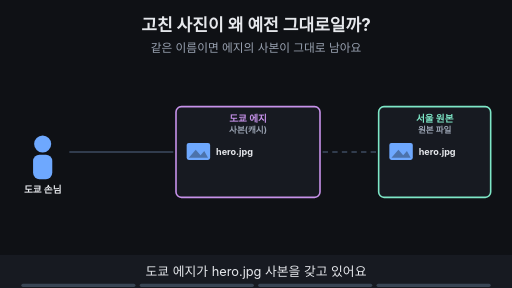
t = 0.00 s
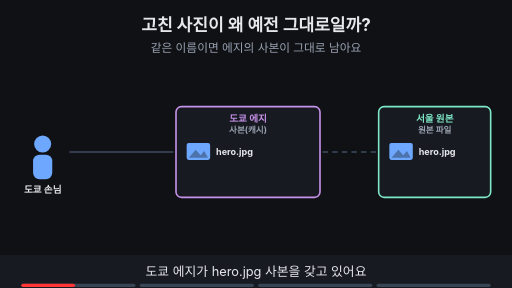
t = 1.88 s
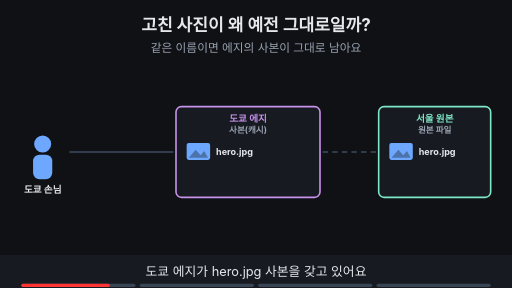
t = 3.10 s
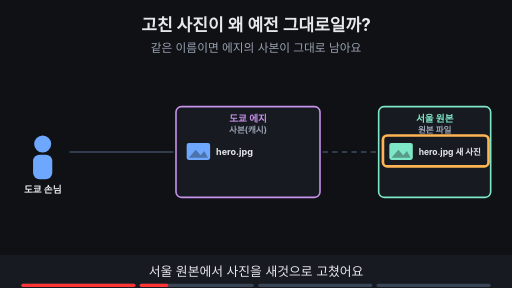
t = 5.00 s
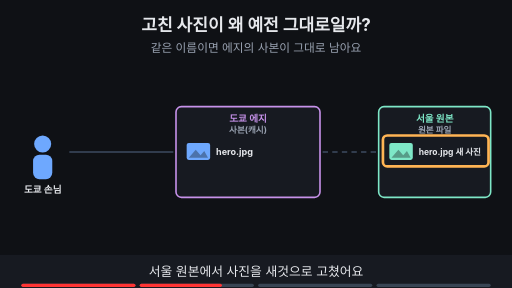
t = 6.88 s
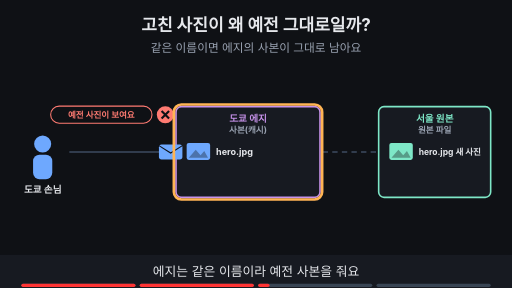
t = 8.40 s

The animated SVG that drew these frames (rendered in a browser with its animation timeline set to each time). Animation: 22 SMIL elements (animate=20,animateTransform=2); frames cover the first 8.40 s, repeats indefinitely.

<svg xmlns="http://www.w3.org/2000/svg" viewBox="0 0 960 540" width="960" height="540" font-family="-apple-system,'Apple SD Gothic Neo','Segoe UI',sans-serif">
<title>고친 사진이 왜 예전 그대로일까?</title>
<rect width="960" height="540" fill="#0f1115"/>
<text x="480" y="58" text-anchor="middle" font-size="32" font-weight="700" fill="#e6e8ec">고친 사진이 왜 예전 그대로일까?</text>
<text x="480" y="98" text-anchor="middle" font-size="22" fill="#9aa3b2">같은 이름이면 에지의 사본이 그대로 남아요</text>
<circle cx="80" cy="270" r="16" fill="#6ea8fe"/><rect x="62" y="290" width="36" height="46" rx="12" fill="#6ea8fe"/><text x="80" y="362" text-anchor="middle" font-size="18" font-weight="700" fill="#e6e8ec">도쿄 손님</text><rect x="330" y="200" width="270" height="170" rx="10" fill="#171a21" stroke="#c792ea" stroke-width="3"/><text x="465" y="228" text-anchor="middle" font-size="18" font-weight="700" fill="#c792ea">도쿄 에지</text><text x="465" y="250" text-anchor="middle" font-size="16" font-weight="700" fill="#9aa3b2">사본(캐시)</text><rect x="350" y="268" width="44" height="32" rx="4" fill="#6ea8fe"/><path d="M354 296 l13 -15 l9 10 l7 -8 l7 13 z" fill="#0f1115" fill-opacity="0.35"/><text x="405" y="291" text-anchor="start" font-size="17" font-weight="700" fill="#e6e8ec">hero.jpg</text><rect x="710" y="200" width="210" height="170" rx="10" fill="#171a21" stroke="#7ee7c7" stroke-width="3"/><text x="815" y="228" text-anchor="middle" font-size="18" font-weight="700" fill="#7ee7c7">서울 원본</text><text x="815" y="250" text-anchor="middle" font-size="16" font-weight="700" fill="#9aa3b2">원본 파일</text><line x1="130" y1="285" x2="325" y2="285" stroke="#3d4b60" stroke-width="3"/><line x1="605" y1="285" x2="705" y2="285" stroke="#3d4b60" stroke-width="3" stroke-dasharray="10 8"/><g opacity="1"><animate attributeName="opacity" values="1;1;0;0" keyTimes="0;0.235;0.250;1" dur="16s" repeatCount="indefinite"/><rect x="730" y="268" width="44" height="32" rx="4" fill="#6ea8fe"/><path d="M734 296 l13 -15 l9 10 l7 -8 l7 13 z" fill="#0f1115" fill-opacity="0.35"/><text x="785" y="291" text-anchor="start" font-size="17" font-weight="700" fill="#e6e8ec">hero.jpg</text></g><g opacity="0"><animate attributeName="opacity" values="0;0;1;1;0;0" keyTimes="0;0.250;0.265;0.735;0.750;1" dur="16s" repeatCount="indefinite"/><rect x="730" y="268" width="44" height="32" rx="4" fill="#7ee7c7"/><path d="M734 296 l13 -15 l9 10 l7 -8 l7 13 z" fill="#0f1115" fill-opacity="0.35"/><text x="785" y="291" text-anchor="start" font-size="16" font-weight="700" fill="#e6e8ec">hero.jpg 새 사진</text></g><g opacity="0"><animate attributeName="opacity" values="0;0;1;1;0;0" keyTimes="0;0.250;0.265;0.485;0.500;1" dur="16s" repeatCount="indefinite"/><rect x="718" y="254" width="198" height="58" rx="8" fill="none" stroke="#ffb454" stroke-width="5"/></g><g opacity="0"><animate attributeName="opacity" values="0;0;1;1;0;0" keyTimes="0;0.500;0.515;0.735;0.750;1" dur="16s" repeatCount="indefinite"/><g><animateTransform attributeName="transform" type="translate" values="320,285;320,285;150,285;150,285" keyTimes="0.000;0.525;0.725;1.000" dur="16s" repeatCount="indefinite"/><rect x="-22" y="-14" width="44" height="28" rx="5" fill="#6ea8fe"/><path d="M-22 -12 l22 14 l22 -14" fill="none" stroke="#0f1115" stroke-width="2"/></g></g><g opacity="0"><animate attributeName="opacity" values="0;0;1;1;0;0" keyTimes="0;0.500;0.515;0.735;0.750;1" dur="16s" repeatCount="indefinite"/><rect x="95" y="199" width="190" height="32" rx="16" fill="#0f1115" stroke="#ff7b72" stroke-width="2"/><text x="190" y="220.76" text-anchor="middle" font-size="16" font-weight="700" fill="#ff7b72">예전 사진이 보여요</text><circle cx="310" cy="215" r="16" fill="#ff7b72"/><path d="M303 208 l14 14 M317 208 l-14 14" stroke="#0f1115" stroke-width="4"/></g><g opacity="0"><animate attributeName="opacity" values="0;0;1;1;0;0" keyTimes="0;0.500;0.515;0.735;0.750;1" dur="16s" repeatCount="indefinite"/><rect x="326" y="196" width="278" height="178" rx="14" fill="none" stroke="#ffb454" stroke-width="5"/></g><g opacity="0"><animate attributeName="opacity" values="0;0;1;1" keyTimes="0;0.750;0.765;1" dur="16s" repeatCount="indefinite"/><rect x="730" y="268" width="44" height="32" rx="4" fill="#7ee7c7"/><path d="M734 296 l13 -15 l9 10 l7 -8 l7 13 z" fill="#0f1115" fill-opacity="0.35"/><text x="785" y="291" text-anchor="start" font-size="17" font-weight="700" fill="#e6e8ec">hero-v2.jpg</text></g><g opacity="0"><animate attributeName="opacity" values="0;0;1;1" keyTimes="0;0.750;0.765;1" dur="16s" repeatCount="indefinite"/><rect x="350" y="322" width="44" height="32" rx="4" fill="#7ee7c7"/><path d="M354 350 l13 -15 l9 10 l7 -8 l7 13 z" fill="#0f1115" fill-opacity="0.35"/><text x="405" y="345" text-anchor="start" font-size="17" font-weight="700" fill="#e6e8ec">hero-v2.jpg</text></g><g opacity="0"><animate attributeName="opacity" values="0;0;1;1" keyTimes="0;0.750;0.765;1" dur="16s" repeatCount="indefinite"/><rect x="338" y="310" width="208" height="56" rx="8" fill="none" stroke="#ffb454" stroke-width="5"/></g><g opacity="0"><animate attributeName="opacity" values="0;0;1;1" keyTimes="0;0.750;0.765;1" dur="16s" repeatCount="indefinite"/><g><animateTransform attributeName="transform" type="translate" values="690,285;690,285;625,285;625,285" keyTimes="0.000;0.775;0.975;1.000" dur="16s" repeatCount="indefinite"/><rect x="-22" y="-14" width="44" height="28" rx="5" fill="#7ee7c7"/><path d="M-22 -12 l22 14 l22 -14" fill="none" stroke="#0f1115" stroke-width="2"/></g></g><g opacity="0"><animate attributeName="opacity" values="0;0;1;1" keyTimes="0;0.750;0.765;1" dur="16s" repeatCount="indefinite"/><circle cx="80" cy="235" r="16" fill="#7ee7c7"/><path d="M72 235 l6 6 l11 -12" fill="none" stroke="#0f1115" stroke-width="4"/></g><g opacity="0"><animate attributeName="opacity" values="0;0;1;1" keyTimes="0;0.750;0.765;1" dur="16s" repeatCount="indefinite"/><rect x="285" y="413" width="390" height="34" rx="17" fill="#7ee7c7" stroke="#7ee7c7" stroke-width="2"/><text x="480" y="436.48" text-anchor="middle" font-size="18" font-weight="700" fill="#0f1115">파일 이름에 버전을 붙이면 새로 받아요</text></g>
<rect x="0" y="478" width="960" height="62" fill="#171a21"/>
<g opacity="1"><animate attributeName="opacity" values="1;1;0;0" keyTimes="0;0.235;0.250;1" dur="16s" repeatCount="indefinite"/><text x="480" y="518" text-anchor="middle" font-size="24" fill="#e6e8ec">도쿄 에지가 hero.jpg 사본을 갖고 있어요</text></g>
<g opacity="0"><animate attributeName="opacity" values="0;0;1;1;0;0" keyTimes="0;0.250;0.265;0.485;0.500;1" dur="16s" repeatCount="indefinite"/><text x="480" y="518" text-anchor="middle" font-size="24" fill="#e6e8ec">서울 원본에서 사진을 새것으로 고쳤어요</text></g>
<g opacity="0"><animate attributeName="opacity" values="0;0;1;1;0;0" keyTimes="0;0.500;0.515;0.735;0.750;1" dur="16s" repeatCount="indefinite"/><text x="480" y="518" text-anchor="middle" font-size="24" fill="#e6e8ec">에지는 같은 이름이라 예전 사본을 줘요</text></g>
<g opacity="0"><animate attributeName="opacity" values="0;0;1;1" keyTimes="0;0.750;0.765;1" dur="16s" repeatCount="indefinite"/><text x="480" y="518" text-anchor="middle" font-size="24" fill="#e6e8ec">새 이름 hero-v2.jpg는 에지가 새로 받아 와요</text></g>

<g aria-label="재생 진행 막대" data-stage-count="4"><g class="progress-segment" data-stage="1"><rect x="40" y="532" width="214" height="6" rx="3" fill="#394554"/><rect x="40" y="532" width="0" height="6" rx="3" fill="#ff3434"><animate attributeName="width" values="0;214;214" keyTimes="0;0.250000;1" dur="16s" repeatCount="indefinite"/></rect></g><g class="progress-segment" data-stage="2"><rect x="262" y="532" width="214" height="6" rx="3" fill="#394554"/><rect x="262" y="532" width="0" height="6" rx="3" fill="#ff3434"><animate attributeName="width" values="0;0;214;214" keyTimes="0;0.250000;0.500000;1" dur="16s" repeatCount="indefinite"/></rect></g><g class="progress-segment" data-stage="3"><rect x="484" y="532" width="214" height="6" rx="3" fill="#394554"/><rect x="484" y="532" width="0" height="6" rx="3" fill="#ff3434"><animate attributeName="width" values="0;0;214;214" keyTimes="0;0.500000;0.750000;1" dur="16s" repeatCount="indefinite"/></rect></g><g class="progress-segment" data-stage="4"><rect x="706" y="532" width="214" height="6" rx="3" fill="#394554"/><rect x="706" y="532" width="0" height="6" rx="3" fill="#ff3434"><animate attributeName="width" values="0;0;214" keyTimes="0;0.750000;1" dur="16s" repeatCount="indefinite"/></rect></g></g></svg>
